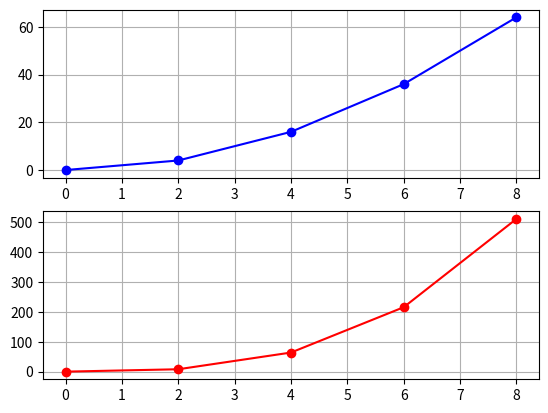

Python code for this plot:
import numpy as np  # type: ignore
import matplotlib.pyplot as plt  # type: ignore
data1 = np.arange(0, 10, 2)
squares = [0, 4, 16, 36, 64]
data2 = np.arange(0, 10, 2)
cubes = [0, 8, 64, 216, 512]
plt.figure(1)
plt.subplot(211)
plt.grid()
plt.plot(data1, squares, "b-o")
plt.subplot(212)
plt.grid()
plt.plot(data1, cubes, "r-o")
plt.show()
